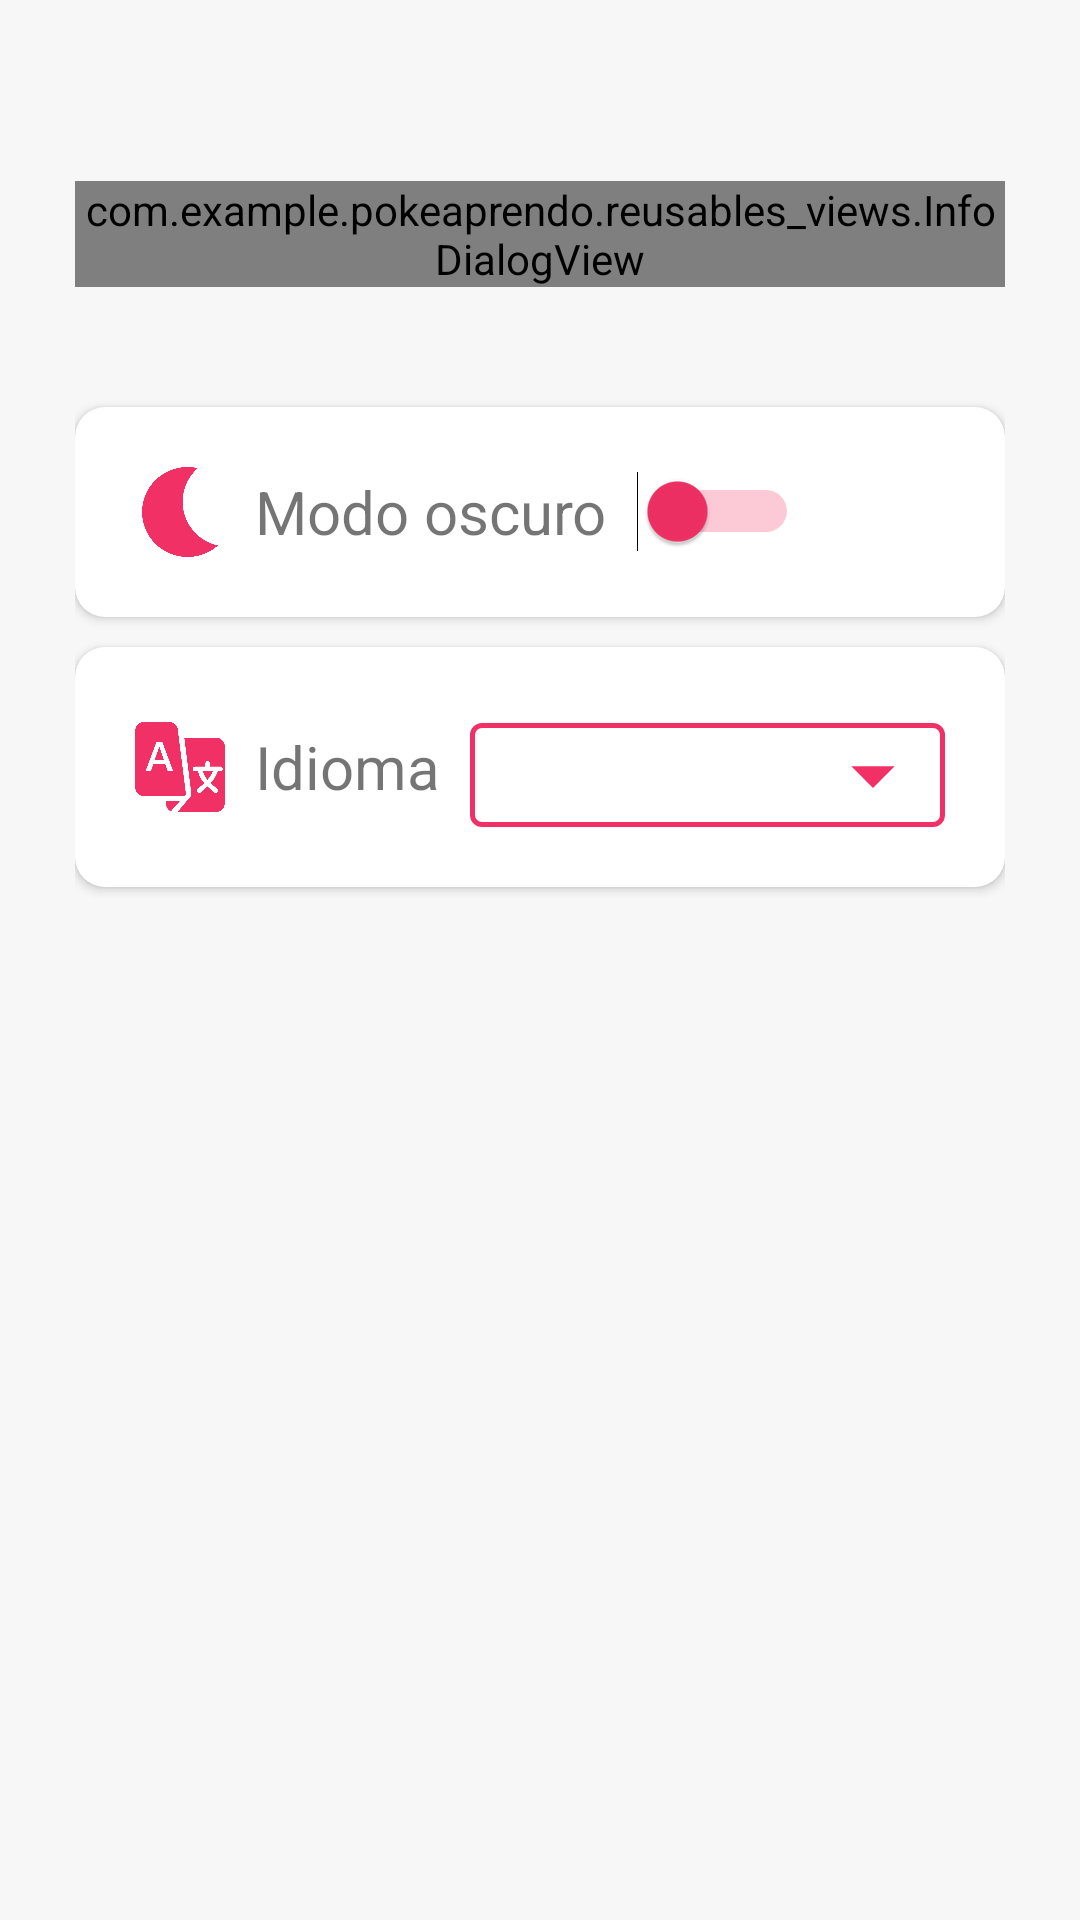

Layout XML and referenced resources for this Android screen:
<!-- AndroidManifest.xml: application theme Theme.PokeAprendo -->
<!-- res/layout/fragment_ajustes.xml -->
<?xml version="1.0" encoding="utf-8"?>
<androidx.constraintlayout.widget.ConstraintLayout xmlns:android="http://schemas.android.com/apk/res/android"
    xmlns:tools="http://schemas.android.com/tools"
    android:layout_width="match_parent"
    android:layout_height="match_parent"
    xmlns:app="http://schemas.android.com/apk/res-auto"
    tools:context=".FragmentAjustes"
    android:background="@color/bgFragmentAjustes"
    android:padding="25dp">

    <com.example.pokeaprendo.reusables_views.InfoDialogView
        android:id="@+id/idTitleAjustes"
        android:layout_width="wrap_content"
        android:layout_height="wrap_content"
        app:layout_constraintBottom_toTopOf="@+id/cvDarkMode"
        app:layout_constraintEnd_toEndOf="parent"
        app:layout_constraintHorizontal_bias="0.496"
        app:layout_constraintStart_toStartOf="parent"
        app:layout_constraintTop_toTopOf="parent"
        app:layout_constraintVertical_bias="0.1"
        app:layout_constraintVertical_chainStyle="packed"
        android:layout_marginBottom="40dp"
        />



    <androidx.cardview.widget.CardView
        android:id="@+id/cvDarkMode"
        android:layout_width="match_parent"
        android:layout_height="wrap_content"
        app:layout_constraintTop_toBottomOf="@id/idTitleAjustes"
        app:layout_constraintBottom_toTopOf="@id/cvLanguage"
        app:layout_constraintStart_toStartOf="parent"
        app:layout_constraintEnd_toEndOf="parent"
        app:cardCornerRadius="10dp"
        android:layout_marginBottom="10dp">

        <LinearLayout
            android:layout_width="match_parent"
            android:layout_height="wrap_content"
            android:orientation="horizontal"
            android:layout_margin="20dp"
            android:gravity="start|center">
            <ImageView
                android:layout_width="30dp"
                android:layout_height="30dp"
                android:src="@drawable/icon_dark_mode" />
            <TextView
                android:layout_width="wrap_content"
                android:layout_height="wrap_content"
                android:text="@string/dark_mode"
                android:layout_marginHorizontal="10dp"
                android:textSize="20sp"/>

            <Switch
                android:id="@+id/swDarkMode"
                android:layout_width="wrap_content"
                android:layout_height="wrap_content"
                android:thumbTint="@color/redPokeAprendo"
                android:trackTint="@color/redPokeAprendo"/>


        </LinearLayout>

    </androidx.cardview.widget.CardView>


    <androidx.cardview.widget.CardView
        android:id="@+id/cvLanguage"
        android:layout_width="match_parent"
        android:layout_height="wrap_content"
        app:layout_constraintTop_toBottomOf="@id/cvDarkMode"
        app:layout_constraintBottom_toBottomOf="parent"
        app:layout_constraintStart_toStartOf="parent"
        app:layout_constraintEnd_toEndOf="parent"
        app:cardCornerRadius="10dp">

        <LinearLayout
            android:layout_width="match_parent"
            android:layout_height="wrap_content"
            android:orientation="horizontal"
            android:layout_margin="20dp"
            android:gravity="start|center">
            <ImageView
                android:layout_width="30dp"
                android:layout_height="30dp"
                android:src="@drawable/icon_language" />
            <TextView
                android:layout_width="wrap_content"
                android:layout_height="wrap_content"
                android:text="@string/language"
                android:layout_marginHorizontal="10dp"
                android:textSize="20sp"/>

            <com.google.android.material.textfield.TextInputLayout
                android:id="@+id/tiTypes"
                android:layout_width="match_parent"
                android:layout_height="40dp"
                style="@style/dropDown">

                <AutoCompleteTextView
                    android:id="@+id/acItem"
                    android:layout_width="match_parent"
                    android:layout_height="match_parent"
                    android:inputType="none"
                    android:padding="0dp"
                    android:textSize="17sp"
                    style="@style/myAutoCompleteStyle"/>

            </com.google.android.material.textfield.TextInputLayout>
        </LinearLayout>

    </androidx.cardview.widget.CardView>





</androidx.constraintlayout.widget.ConstraintLayout>
<!-- resources referenced by this layout -->
<resources>
  <color name="bgFragmentAjustes">#F7F7F7</color>
  <color name="redPokeAprendo">#F13065</color>
  <!-- drawable icon_dark_mode: png bitmap (drawable, 23785 bytes) -->
  <!-- drawable icon_language: png bitmap (drawable, 42189 bytes) -->
  <string name="dark_mode">Modo oscuro</string>
  <string name="language">Idioma</string>
  <style name="dropDown" parent="Widget.MaterialComponents.TextInputLayout.OutlinedBox.ExposedDropdownMenu">
          <item name="android:textColor">@color/redPokeAprendo</item>
          <item name="backgroundColor">@color/redPokeAprendo</item>
          <item name="background">@color/black</item>
          <item name="boxStrokeColor">@color/color_selector_dropdown</item>
          <item name="boxStrokeWidth">1.5dp</item>
          <item name="endIconTint">@color/arrow_dropdown</item>
  
      </style>
  <style name="myAutoCompleteStyle" parent="ThemeOverlay.Material3.AutoCompleteTextView.OutlinedBox">
          <item name="android:textColor">@color/blackTextView</item>
          <item name="android:inputType">none</item>
          <item name="android:layout_gravity">fill</item>
      </style>
  <style name="Theme.PokeAprendo" parent="Base.Theme.PokeAprendo" />
  <color name="black">#FF000000</color>
  <color name="blackTextView">#616161</color>
  <style name="Base.Theme.PokeAprendo" parent="Theme.MaterialComponents.DayNight.NoActionBar">
          <item name="buttonStyle">@style/myButtonsStyle</item>
          <item name="editTextStyle">@style/myEtStyle</item>
          <item name="imageButtonStyle">@style/myButtonsStyle</item>
  
          
          
          <item name="colorPrimary">@color/redPokeAprendo</item>
          
          <item name="colorPrimaryDark">@color/black</item>
          <item name="toolbarStyle">@style/Widget.MaterialComponents.Toolbar.PrimarySurface</item>
          <item name="drawerArrowStyle">@style/AppTheme.DrawerArrowStyle</item>
      </style>
  <style name="myButtonsStyle" parent="Widget.AppCompat.Button">
          <item name="android:textColor">@color/white</item>
          <item name="android:radius">20dp</item>
          <item name="android:background">@drawable/rounded_buttons</item>
      </style>
  <style name="myEtStyle" parent="Widget.AppCompat.EditText">
          <item name="android:singleLine">true</item>
          <item name="android:background">@drawable/design_edittext</item>
          <item name="android:textAlignment">center</item>
          <item name="android:paddingHorizontal">15dp</item>
          <item name="android:textColorHint">@color/redPokeAprendo</item>
      </style>
  <style name="AppTheme.DrawerArrowStyle" parent="Widget.AppCompat.DrawerArrowToggle">
          
          <item name="color">@android:color/white</item>
      </style>
  <color name="white">#FFFFFFFF</color>
  <!-- drawable rounded_buttons (drawable) -->
  <?xml version="1.0" encoding="utf-8"?>
  <selector xmlns:android="http://schemas.android.com/apk/res/android">
      <item android:state_enabled="true">
          <shape android:shape="rectangle" >
              <corners android:radius="20dp"/>
              <solid android:color="@color/redPokeAprendo"/>
          </shape>
  
      </item>
  
      <item android:state_enabled="false">
          <shape android:shape="rectangle" >
              <corners android:radius="20dp"/>
              <solid android:color="@color/redPokeAprendoDisabled"/>
          </shape>
      </item>
  
  
  
  </selector>
  <!-- drawable design_edittext (drawable) -->
  <?xml version="1.0" encoding="utf-8"?>
  <selector  xmlns:android="http://schemas.android.com/apk/res/android">
      <item android:state_enabled="true">
          <shape android:shape="rectangle">
              <corners android:radius="10dp"/>
              <stroke
                  android:width="1dp"
                  android:color="@color/redPokeAprendo"/>
  
          </shape>
      </item>
  
  
  </selector>
  <color name="redPokeAprendoDisabled">#EA8BA5</color>
</resources>
